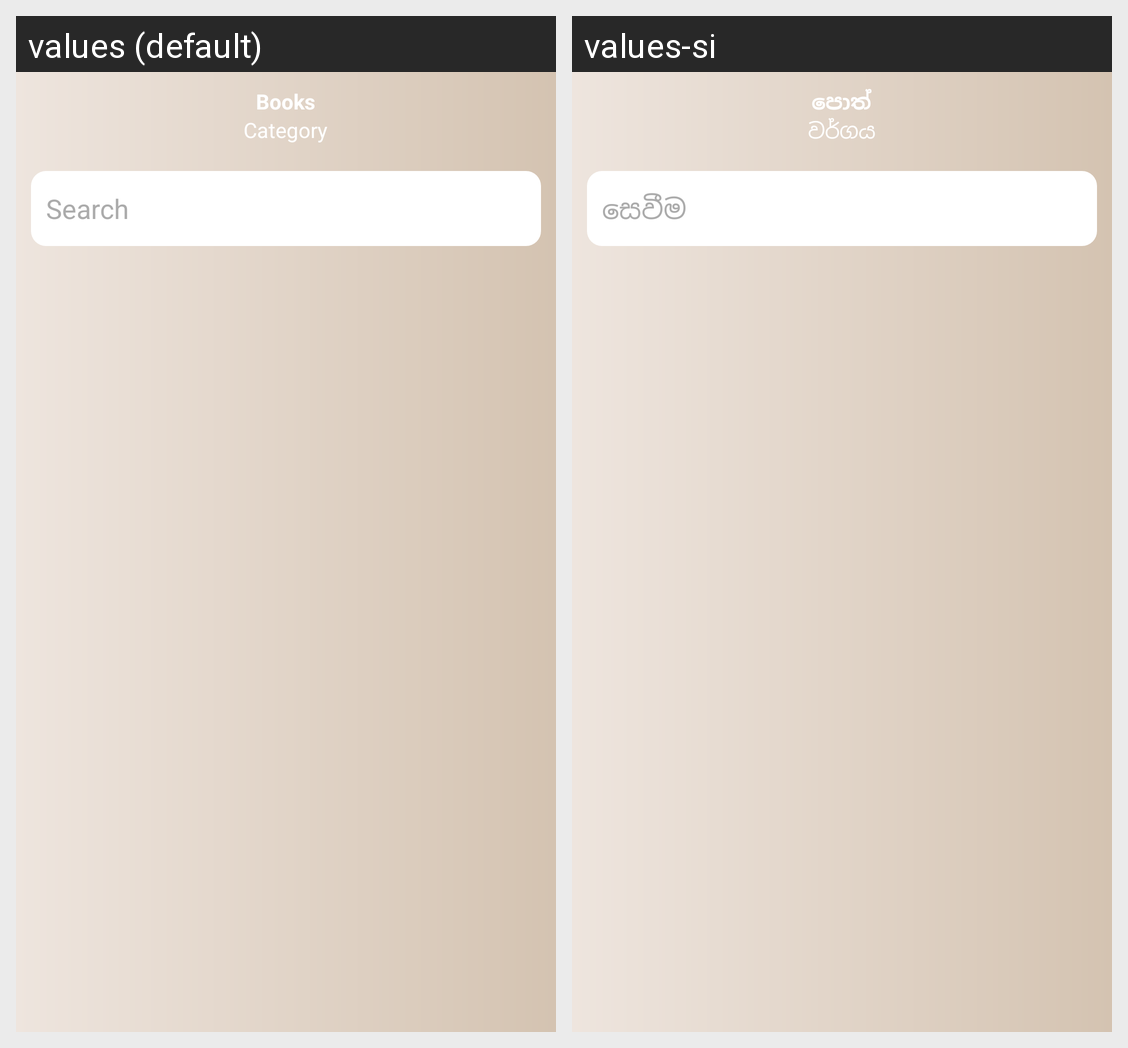

Here is an Android app screen in its default locale and in the app's own translations. Write out the translated-string differences for the strings that appear on this screen.
Android screen res/layout/activity_pdf_list.xml rendered under 2 locales, left to right: values (default), values-si. Device: Nexus 5 (rendered at 1080×1920; each locale shown at half size, 540×960, under a caption strip naming it); theme AppTheme.NoActionBar.
Strings drawn on this screen, with the default value and each locale's value (text and hints the layout hard-codes, and strings that could not be matched under every locale, appear in the picture but are not listed):

pdf_list_books
  values: Books
  values-si: පොත්

pdf_list_category
  values: Category
  values-si: වර්ගය

search_et
  values: Search
  values-si: සෙවීම
